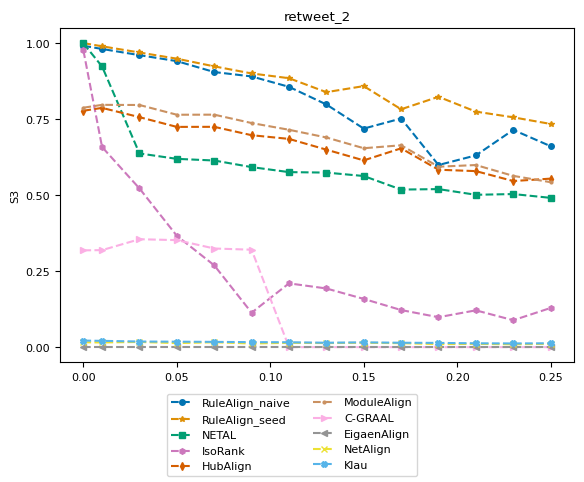

The matplotlib source for this figure: (Note: this script raises an exception after producing the figure.)
import numpy as np
import matplotlib.pyplot as plt
from matplotlib import rc
# consistent colors
from matplotlib.colors import ListedColormap
import seaborn as sns

# rc('text', usetex=True)
rc('font',**{'family':'serif','serif':['Computer Modern Roman'], 'size':8})

title = "retweet_2"
ylabel = "S3"
plot_name = "retweet2_s3_plot.pdf"
network_type = "real_network"

x = [0, 0.01, 0.03, 0.05, 0.07, 0.09, 0.11, 0.13, 0.15, 0.17, 0.19, 0.21, 0.23, 0.25]
y_naive = [0.991107, 0.980682, 0.96034, 0.940686, 0.904784, 0.89036, 0.856145, 0.798156, 0.718806, 0.751978, 0.598967, 0.630688, 0.71449, 0.660866, ]
y_seed = [1, 0.989439, 0.96907, 0.948697, 0.923449, 0.900169, 0.88453, 0.838599, 0.858537, 0.78233, 0.82345, 0.774634, 0.755862, 0.734079, ]
y_netal = [0.999008, 0.923077, 0.637082, 0.619267, 0.613852, 0.592155, 0.575651, 0.574088, 0.562861, 0.518229, 0.519804, 0.501096, 0.503513, 0.490997, ]
y_isorank = [0.975975, 0.658137, 0.521953, 0.366215, 0.269131, 0.113277, 0.209789, 0.192981, 0.158665, 0.122017, 0.0984504, 0.121098, 0.088547, 0.128922, ]
y_hubalign = [0.777484, 0.786896, 0.756414, 0.724379, 0.724623, 0.697058, 0.68493, 0.649563, 0.614252, 0.653901, 0.583475, 0.578938, 0.546331, 0.554251, ]
y_modulealign = [0.787484, 0.796896, 0.796414, 0.764379, 0.764623, 0.737058, 0.71493, 0.689563, 0.654252, 0.663901, 0.593475, 0.598938, 0.56331, 0.54251, ]
y_cgraal = [0.318362, 0.319107, 0.354963, 0.351985, 0.324442, 0.320471, 0, 0, 0, 0, 0, 0, 0, 0, ]
y_eigenalign = [0, 0, 0, 0, 0, 0, 0, 0, 0, 0, 0, 0, 0, 0, ]
y_netalign = [0.0160091, 0.0154193, 0.0170956, 0.013308, 0.0160161, 0.0121372, 0.0141332, 0.0134601, 0.0142815, 0.0130908, 0.0100715, 0.010782, 0.00960566, 0.0110386, ]
y_klau = [0.0215463, 0.0207296, 0.0184885, 0.0179903, 0.0173791, 0.0164736, 0.0161329, 0.0144782, 0.0158274, 0.0144423, 0.0139591, 0.0126784, 0.0122212, 0.0127325, ]


cmap = ListedColormap(sns.color_palette("colorblind", 10))
markersize = 4
style = {
        'RuleAlign_naive':  {'color': cmap(0), 'marker': 'o', 'linestyle': '--', 'markersize': markersize},
        'RuleAlign_seed':   {'color': cmap(1), 'marker': '*', 'linestyle': '--', 'markersize': markersize},
        'NETAL':            {'color': cmap(2), 'marker': 's', 'linestyle': '--', 'markersize': markersize},
        'IsoRank':          {'color': cmap(4), 'marker': 'h', 'linestyle': '--', 'markersize': markersize},
        'HubAlign':         {'color': cmap(3), 'marker': 'd', 'linestyle': '--', 'markersize': markersize},
        'ModuleAlign':      {'color': cmap(5), 'marker': '.', 'linestyle': '--', 'markersize': markersize},
        'C-GRAAL':          {'color': cmap(6), 'marker': '>', 'linestyle': '--', 'markersize': markersize},
        'EigaenAlign':       {'color': cmap(7), 'marker': '<', 'linestyle': '--', 'markersize': markersize},
        "NetAlign":         {'color': cmap(8), 'marker': 'x', 'linestyle': '--', 'markersize': markersize},
        "Klau":             {'color': cmap(9), 'marker': 'X', 'linestyle': '--', 'markersize': markersize},
        }

nrows = 1
f, ax = plt.subplots(nrows, 1)

ax.set_title(title)
ax.set_ylabel(ylabel)
ax.set_yticks(np.arange(0, 1.1, step=0.25))
ax.plot(x, y_naive, **style['RuleAlign_naive'])
ax.plot(x, y_seed, **style['RuleAlign_seed'])
ax.plot(x, y_netal, **style['NETAL'])
ax.plot(x, y_isorank, **style['IsoRank'])
ax.plot(x, y_hubalign, **style['HubAlign'])
ax.plot(x, y_modulealign, **style['ModuleAlign'])
ax.plot(x, y_cgraal, **style['C-GRAAL'])
ax.plot(x, y_eigenalign, **style['EigaenAlign'])
ax.plot(x, y_netalign, **style['NetAlign'])
ax.plot(x, y_klau, **style['Klau'])

from matplotlib.lines import Line2D
legend_elem = [Line2D([0], [0], label=method, **kwargs) for method, kwargs in style.items()]
f.legend(handles=legend_elem, loc='lower center', ncol=2)

f.subplots_adjust(bottom=0.90, left=.175, right=1.0, top=.94)

plt.tight_layout()
f.subplots_adjust(bottom=0.24, hspace=0.6, wspace=0.35, right=0.9)
plt.show()
plt.savefig('plots/' + network_type + "/" + plot_name)
